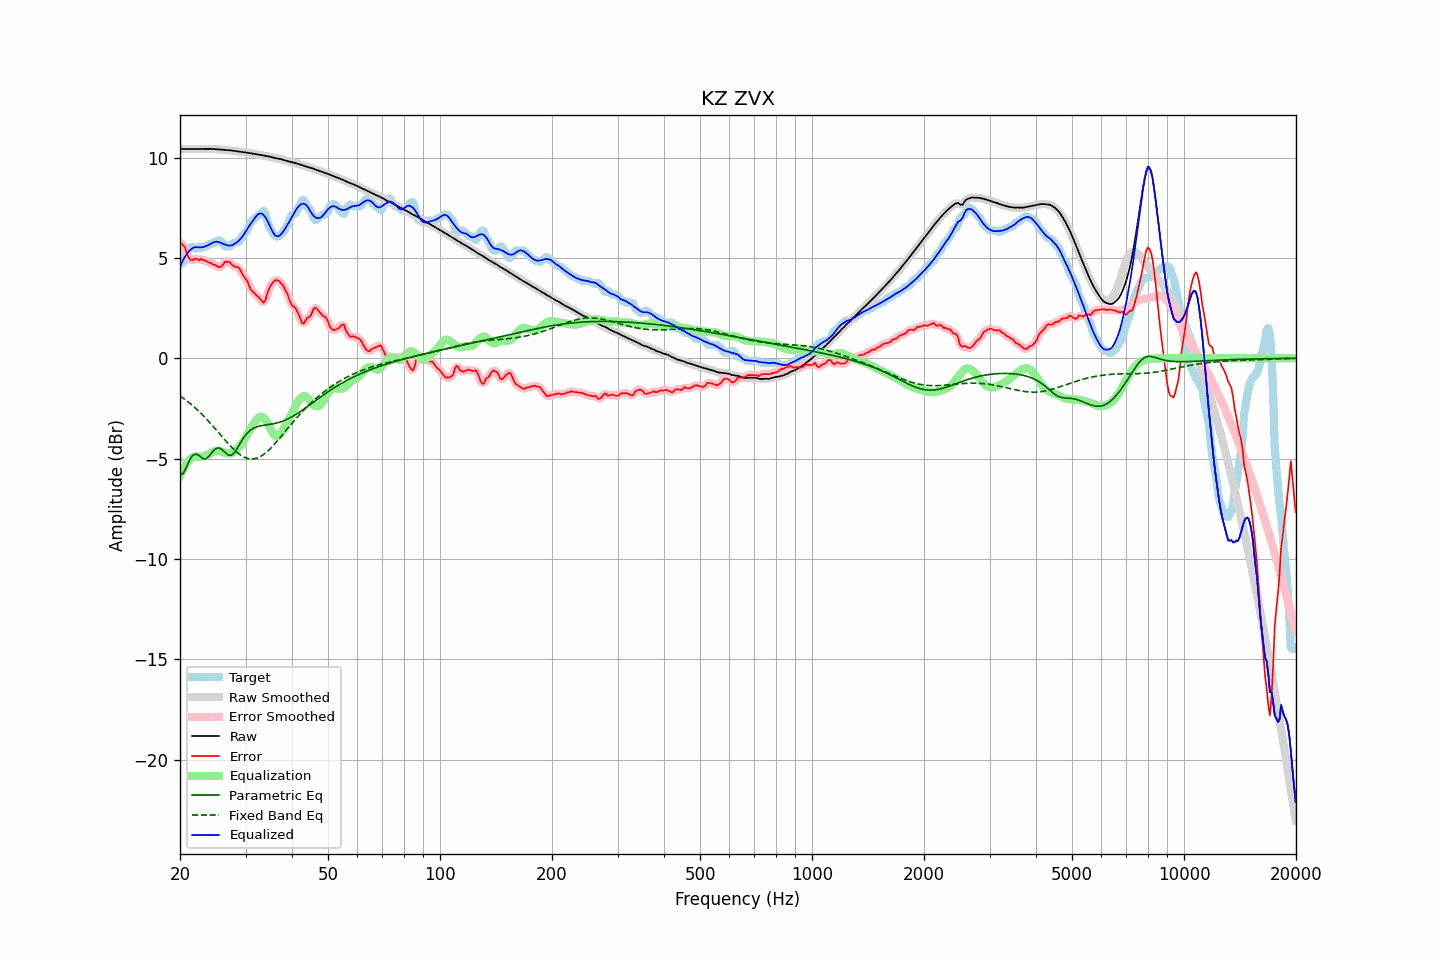

The file beside this chart, header and first rows:
frequency, raw, error, smoothed, error_smoothed, equalization, parametric_eq, fixed_band_eq, equalized_raw, equalized_smoothed, target
20.00, 10.42, 5.75, 10.42, 5.77, -5.86, -5.80, -1.88, 4.56, 4.56, 4.67
20.20, 10.43, 5.71, 10.43, 5.71, -5.69, -5.78, -1.93, 4.74, 4.74, 4.72
20.40, 10.43, 5.63, 10.43, 5.62, -5.53, -5.75, -1.99, 4.90, 4.90, 4.80
20.61, 10.43, 5.56, 10.43, 5.49, -5.39, -5.59, -2.05, 5.05, 5.04, 4.88
20.81, 10.43, 5.28, 10.43, 5.30, -5.26, -5.43, -2.11, 5.17, 5.17, 5.15
21.02, 10.43, 5.08, 10.43, 5.11, -5.16, -5.25, -2.17, 5.27, 5.27, 5.35
21.23, 10.43, 4.95, 10.43, 4.95, -5.07, -5.07, -2.24, 5.36, 5.36, 5.48
21.44, 10.43, 4.90, 10.43, 4.90, -4.99, -4.95, -2.30, 5.43, 5.43, 5.53
21.66, 10.43, 4.88, 10.43, 4.90, -4.93, -4.83, -2.37, 5.49, 5.49, 5.55
21.87, 10.43, 4.95, 10.43, 4.93, -4.90, -4.80, -2.44, 5.53, 5.53, 5.48
22.09, 10.43, 4.96, 10.43, 4.93, -4.89, -4.77, -2.51, 5.54, 5.54, 5.47
22.31, 10.43, 4.92, 10.43, 4.93, -4.90, -4.82, -2.59, 5.53, 5.53, 5.51
22.54, 10.43, 4.88, 10.43, 4.92, -4.91, -4.86, -2.66, 5.52, 5.52, 5.56
22.76, 10.43, 4.95, 10.43, 4.91, -4.91, -4.93, -2.74, 5.52, 5.52, 5.48
22.99, 10.43, 4.92, 10.43, 4.91, -4.90, -4.99, -2.82, 5.53, 5.53, 5.52
23.22, 10.44, 4.87, 10.44, 4.89, -4.88, -5.01, -2.90, 5.56, 5.56, 5.57
23.45, 10.44, 4.87, 10.44, 4.85, -4.85, -5.02, -2.99, 5.59, 5.59, 5.57
23.69, 10.44, 4.81, 10.44, 4.82, -4.82, -4.95, -3.07, 5.62, 5.62, 5.63
23.92, 10.44, 4.77, 10.44, 4.78, -4.78, -4.89, -3.16, 5.65, 5.65, 5.67
24.16, 10.43, 4.77, 10.43, 4.74, -4.74, -4.78, -3.25, 5.70, 5.70, 5.67
24.40, 10.43, 4.69, 10.43, 4.71, -4.69, -4.68, -3.34, 5.74, 5.74, 5.74
24.65, 10.43, 4.66, 10.42, 4.67, -4.64, -4.60, -3.43, 5.78, 5.78, 5.77
24.89, 10.42, 4.65, 10.42, 4.62, -4.61, -4.52, -3.52, 5.80, 5.80, 5.77
25.14, 10.41, 4.58, 10.41, 4.58, -4.60, -4.49, -3.61, 5.81, 5.81, 5.83
25.39, 10.40, 4.54, 10.40, 4.55, -4.61, -4.47, -3.71, 5.79, 5.79, 5.87
25.65, 10.40, 4.54, 10.40, 4.55, -4.63, -4.50, -3.80, 5.77, 5.77, 5.86
25.91, 10.39, 4.60, 10.39, 4.61, -4.66, -4.54, -3.89, 5.73, 5.73, 5.79
26.16, 10.38, 4.70, 10.38, 4.70, -4.69, -4.62, -3.98, 5.69, 5.69, 5.69
26.43, 10.38, 4.81, 10.38, 4.77, -4.72, -4.69, -4.08, 5.66, 5.66, 5.57
26.69, 10.37, 4.80, 10.37, 4.82, -4.73, -4.76, -4.17, 5.64, 5.64, 5.57
26.96, 10.37, 4.80, 10.37, 4.81, -4.75, -4.82, -4.26, 5.62, 5.62, 5.57
27.23, 10.36, 4.78, 10.36, 4.76, -4.75, -4.83, -4.34, 5.62, 5.62, 5.58
27.50, 10.35, 4.69, 10.35, 4.70, -4.73, -4.84, -4.43, 5.63, 5.63, 5.67
27.77, 10.34, 4.62, 10.34, 4.63, -4.69, -4.77, -4.51, 5.66, 5.66, 5.72
28.05, 10.33, 4.56, 10.33, 4.58, -4.63, -4.69, -4.58, 5.70, 5.70, 5.77
28.33, 10.32, 4.55, 10.32, 4.56, -4.56, -4.57, -4.65, 5.76, 5.76, 5.77
28.62, 10.31, 4.54, 10.31, 4.52, -4.48, -4.44, -4.72, 5.82, 5.82, 5.77
28.90, 10.29, 4.48, 10.29, 4.45, -4.40, -4.30, -4.78, 5.89, 5.89, 5.82
29.19, 10.28, 4.32, 10.28, 4.33, -4.31, -4.16, -4.84, 5.98, 5.98, 5.96
29.48, 10.27, 4.17, 10.27, 4.19, -4.19, -4.03, -4.89, 6.08, 6.08, 6.11
29.78, 10.26, 4.05, 10.26, 4.06, -4.06, -3.91, -4.93, 6.20, 6.20, 6.21
30.08, 10.25, 3.95, 10.25, 3.94, -3.92, -3.81, -4.96, 6.33, 6.33, 6.30
30.38, 10.24, 3.82, 10.24, 3.79, -3.78, -3.72, -4.99, 6.46, 6.46, 6.42
30.68, 10.22, 3.62, 10.22, 3.62, -3.64, -3.64, -5.01, 6.59, 6.59, 6.60
30.99, 10.21, 3.42, 10.21, 3.46, -3.51, -3.58, -5.02, 6.70, 6.70, 6.79
31.30, 10.19, 3.35, 10.19, 3.34, -3.38, -3.52, -5.02, 6.81, 6.81, 6.85
31.61, 10.18, 3.26, 10.18, 3.25, -3.26, -3.48, -5.01, 6.92, 6.92, 6.92
31.93, 10.17, 3.18, 10.17, 3.18, -3.14, -3.44, -5.00, 7.04, 7.04, 6.99
32.24, 10.16, 3.10, 10.16, 3.10, -3.03, -3.41, -4.97, 7.13, 7.13, 7.06
32.57, 10.15, 3.03, 10.15, 3.02, -2.95, -3.39, -4.94, 7.20, 7.20, 7.12
32.89, 10.13, 2.94, 10.13, 2.92, -2.92, -3.37, -4.90, 7.22, 7.22, 7.19
33.22, 10.12, 2.85, 10.12, 2.83, -2.92, -3.36, -4.85, 7.20, 7.20, 7.27
33.55, 10.10, 2.76, 10.10, 2.81, -2.97, -3.34, -4.80, 7.13, 7.13, 7.34
33.89, 10.09, 2.87, 10.09, 2.91, -3.05, -3.33, -4.74, 7.04, 7.04, 7.22
34.23, 10.07, 3.13, 10.07, 3.11, -3.16, -3.32, -4.67, 6.91, 6.91, 6.95
34.57, 10.06, 3.39, 10.06, 3.35, -3.31, -3.30, -4.60, 6.75, 6.75, 6.67
34.92, 10.04, 3.56, 10.04, 3.55, -3.46, -3.29, -4.52, 6.58, 6.58, 6.48
35.27, 10.02, 3.68, 10.02, 3.70, -3.62, -3.28, -4.44, 6.40, 6.40, 6.34
35.62, 10.00, 3.80, 10.00, 3.79, -3.75, -3.26, -4.35, 6.25, 6.25, 6.20
35.97, 9.98, 3.87, 9.98, 3.86, -3.84, -3.25, -4.26, 6.14, 6.14, 6.11
... 635 more rows
